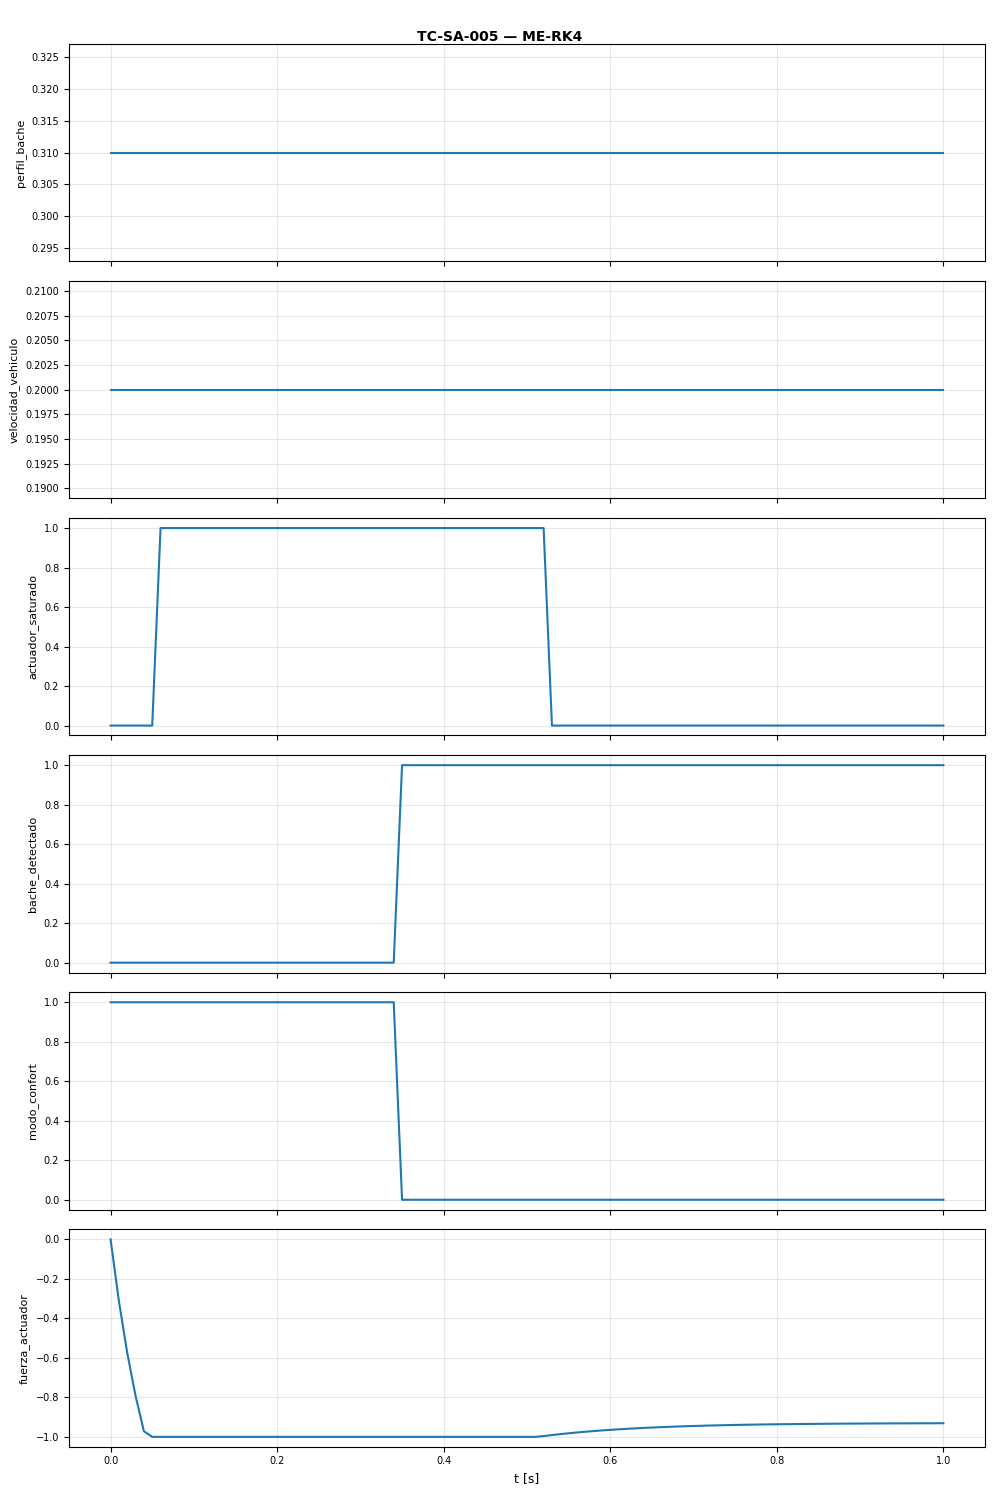

Values plotted in this chart, from the file beside it:
t, perfil_bache, velocidad_vehiculo, actuador_saturado, bache_detectado, modo_confort, fuerza_actuador
0.0, 0.31, 0.2, 0.0, 0.0, 1.0, -0.0
0.01, 0.31, 0.2, 0.0, 0.0, 1.0, -0.3129
0.02, 0.31, 0.2, 0.0, 0.0, 1.0, -0.5747
0.03, 0.31, 0.2, 0.0, 0.0, 1.0, -0.7922
0.04, 0.31, 0.2, 0.0, 0.0, 1.0, -0.9716
0.05, 0.31, 0.2, 0.0, 0.0, 1.0, -1.0
0.06, 0.31, 0.2, 1.0, 0.0, 1.0, -1.0
0.07, 0.31, 0.2, 1.0, 0.0, 1.0, -1.0
0.08, 0.31, 0.2, 1.0, 0.0, 1.0, -1.0
0.09, 0.31, 0.2, 1.0, 0.0, 1.0, -1.0
0.1, 0.31, 0.2, 1.0, 0.0, 1.0, -1.0
0.11, 0.31, 0.2, 1.0, 0.0, 1.0, -1.0
0.12, 0.31, 0.2, 1.0, 0.0, 1.0, -1.0
0.13, 0.31, 0.2, 1.0, 0.0, 1.0, -1.0
0.14, 0.31, 0.2, 1.0, 0.0, 1.0, -1.0
0.15, 0.31, 0.2, 1.0, 0.0, 1.0, -1.0
0.16, 0.31, 0.2, 1.0, 0.0, 1.0, -1.0
0.17, 0.31, 0.2, 1.0, 0.0, 1.0, -1.0
0.18, 0.31, 0.2, 1.0, 0.0, 1.0, -1.0
0.19, 0.31, 0.2, 1.0, 0.0, 1.0, -1.0
0.2, 0.31, 0.2, 1.0, 0.0, 1.0, -1.0
0.21, 0.31, 0.2, 1.0, 0.0, 1.0, -1.0
0.22, 0.31, 0.2, 1.0, 0.0, 1.0, -1.0
0.23, 0.31, 0.2, 1.0, 0.0, 1.0, -1.0
0.24, 0.31, 0.2, 1.0, 0.0, 1.0, -1.0
0.25, 0.31, 0.2, 1.0, 0.0, 1.0, -1.0
0.26, 0.31, 0.2, 1.0, 0.0, 1.0, -1.0
0.27, 0.31, 0.2, 1.0, 0.0, 1.0, -1.0
0.28, 0.31, 0.2, 1.0, 0.0, 1.0, -1.0
0.29, 0.31, 0.2, 1.0, 0.0, 1.0, -1.0
0.3, 0.31, 0.2, 1.0, 0.0, 1.0, -1.0
0.31, 0.31, 0.2, 1.0, 0.0, 1.0, -1.0
0.32, 0.31, 0.2, 1.0, 0.0, 1.0, -1.0
0.33, 0.31, 0.2, 1.0, 0.0, 1.0, -1.0
0.34, 0.31, 0.2, 1.0, 0.0, 1.0, -1.0
0.35, 0.31, 0.2, 1.0, 1.0, 0.0, -1.0
0.36, 0.31, 0.2, 1.0, 1.0, 0.0, -1.0
0.37, 0.31, 0.2, 1.0, 1.0, 0.0, -1.0
0.38, 0.31, 0.2, 1.0, 1.0, 0.0, -1.0
0.39, 0.31, 0.2, 1.0, 1.0, 0.0, -1.0
0.4, 0.31, 0.2, 1.0, 1.0, 0.0, -1.0
0.41, 0.31, 0.2, 1.0, 1.0, 0.0, -1.0
0.42, 0.31, 0.2, 1.0, 1.0, 0.0, -1.0
0.43, 0.31, 0.2, 1.0, 1.0, 0.0, -1.0
0.44, 0.31, 0.2, 1.0, 1.0, 0.0, -1.0
0.45, 0.31, 0.2, 1.0, 1.0, 0.0, -1.0
0.46, 0.31, 0.2, 1.0, 1.0, 0.0, -1.0
0.47, 0.31, 0.2, 1.0, 1.0, 0.0, -1.0
0.48, 0.31, 0.2, 1.0, 1.0, 0.0, -1.0
0.49, 0.31, 0.2, 1.0, 1.0, 0.0, -1.0
0.5, 0.31, 0.2, 1.0, 1.0, 0.0, -1.0
0.51, 0.31, 0.2, 1.0, 1.0, 0.0, -1.0
0.52, 0.31, 0.2, 1.0, 1.0, 0.0, -0.996
0.53, 0.31, 0.2, 0.0, 1.0, 0.0, -0.991
0.54, 0.31, 0.2, 0.0, 1.0, 0.0, -0.9863
0.55, 0.31, 0.2, 0.0, 1.0, 0.0, -0.9819
0.56, 0.31, 0.2, 0.0, 1.0, 0.0, -0.9779
0.57, 0.31, 0.2, 0.0, 1.0, 0.0, -0.9742
0.58, 0.31, 0.2, 0.0, 1.0, 0.0, -0.9707
0.59, 0.31, 0.2, 0.0, 1.0, 0.0, -0.9675
... 41 more rows
